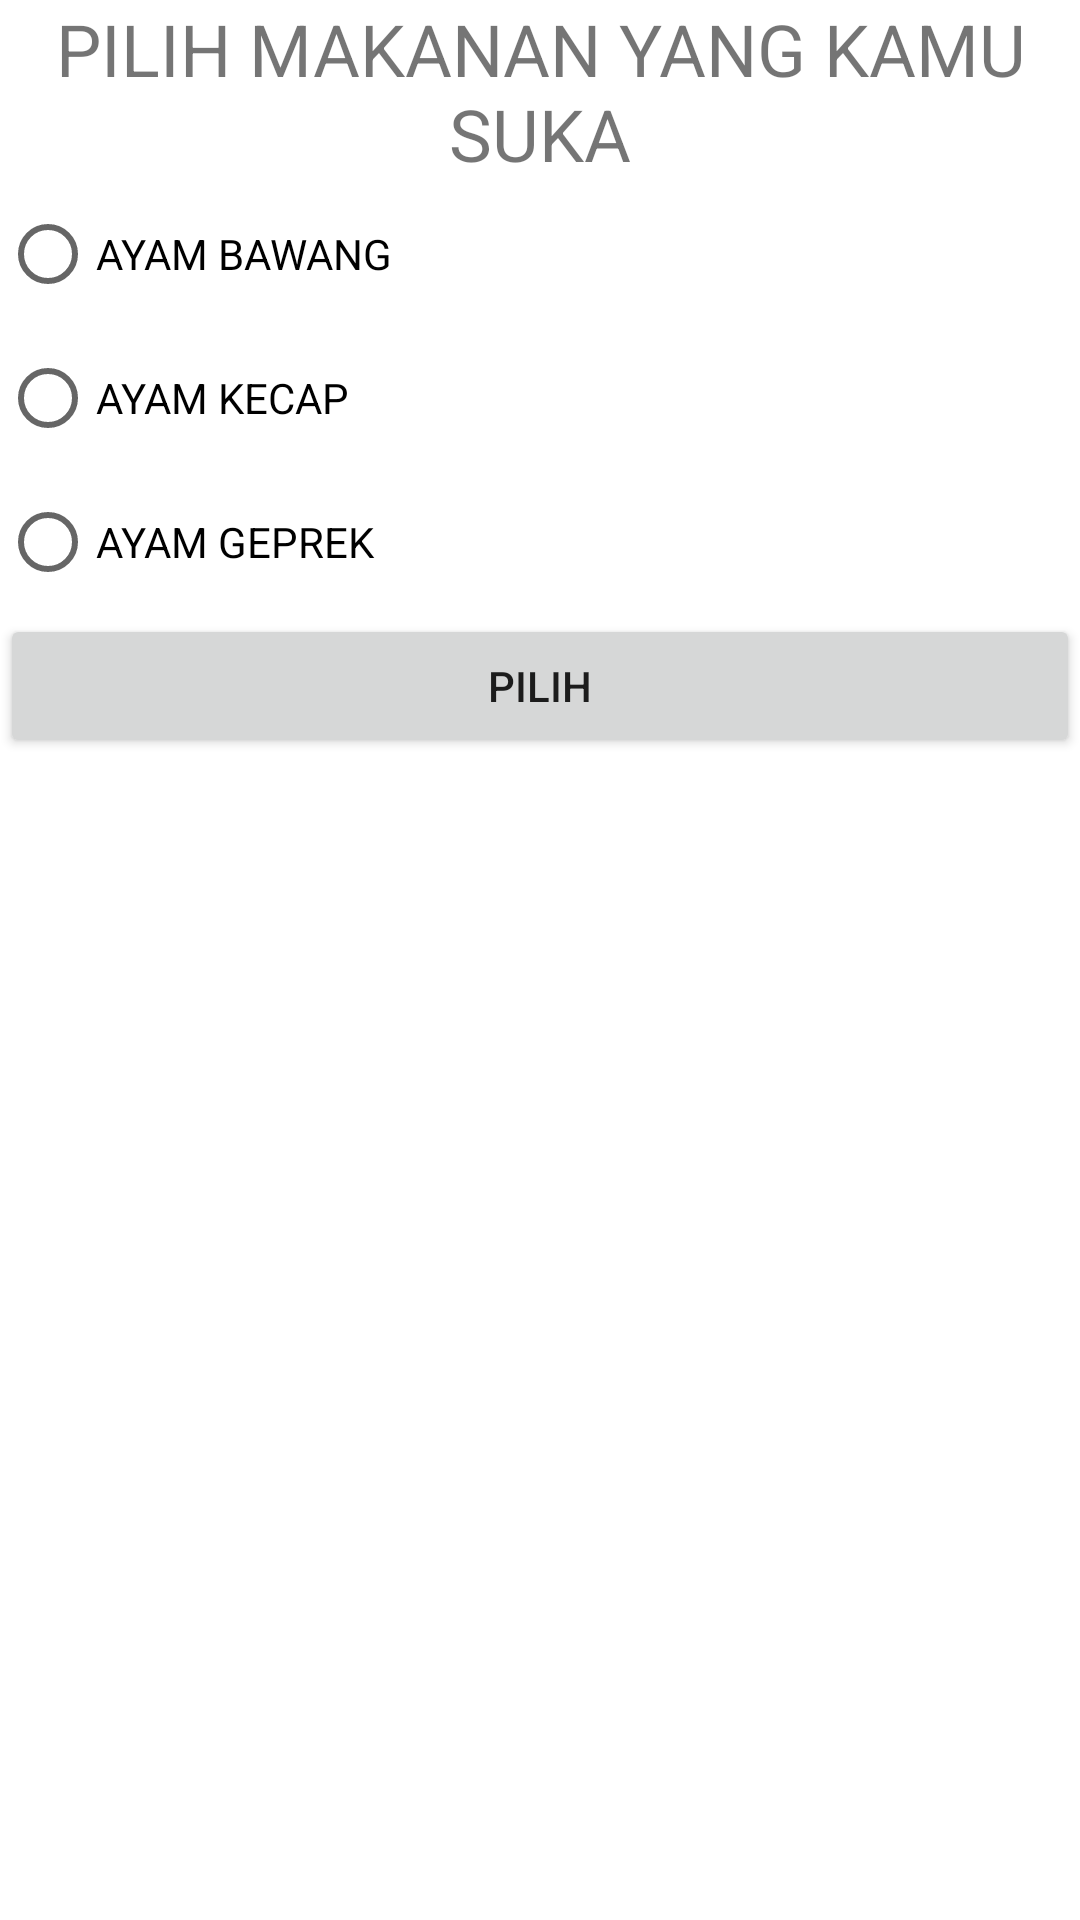

Write the Android layout XML for this screen, with the resource values it uses.
<!-- AndroidManifest.xml: application theme Theme.IntentDwiKusdiana -->
<!-- res/layout/activity_move_form_result.xml -->
<?xml version="1.0" encoding="utf-8"?>
<LinearLayout xmlns:android="http://schemas.android.com/apk/res/android"
    xmlns:app="http://schemas.android.com/apk/res-auto"
    xmlns:tools="http://schemas.android.com/tools"
    android:layout_width="match_parent"
    android:layout_height="match_parent"
    tools:context=".MoveFormResultActivity"
    android:orientation="vertical">
    <TextView
        android:layout_width="match_parent"
        android:layout_height="wrap_content"
        android:text="@string/choose_food"
        android:layout_marginBottom="@dimen/activity_vertical_margin"
        android:layout_marginLeft="@dimen/activity_horizontal_margin"
        android:layout_marginRight="@dimen/activity_horizontal_margin"
        android:textSize="24sp"
        android:gravity="center" />
    <RadioGroup
        android:layout_width="match_parent"
        android:layout_height="wrap_content"
        android:id="@+id/rg_food"
        android:orientation="vertical">
        <RadioButton
            android:layout_width="match_parent"
            android:layout_height="wrap_content"
            android:id="@+id/rb_ayam_bawang"
            android:text="@string/_ayam_bawang"
            android:layout_marginBottom="@dimen/activity_vertical_margin" />
        <RadioButton
            android:layout_width="match_parent"
            android:layout_height="wrap_content"
            android:id="@+id/rb_ayam_kecap"
            android:text="@string/_ayam_kecap"
            android:layout_marginBottom="@dimen/activity_vertical_margin" />
        <RadioButton
            android:layout_width="match_parent"
            android:layout_height="wrap_content"
            android:id="@+id/rb_ayam_geprek"
            android:text="@string/_ayam_geprek"
            android:layout_marginBottom="@dimen/activity_vertical_margin" />
    </RadioGroup>
    <Button
        android:layout_width="match_parent"
        android:layout_height="wrap_content"
        android:id="@+id/btn_choose"
        android:text="@string/choose"/>
</LinearLayout>
<!-- resources referenced by this layout -->
<resources>
  <string name="_ayam_bawang">AYAM BAWANG</string>
  <string name="_ayam_geprek">AYAM GEPREK</string>
  <string name="_ayam_kecap">AYAM KECAP</string>
  <string name="choose">PILIH</string>
  <string name="choose_food">PILIH MAKANAN YANG KAMU SUKA</string>
  <style name="Theme.IntentDwiKusdiana" parent="Theme.MaterialComponents.DayNight.DarkActionBar">
          
          <item name="colorPrimary">@color/purple_500</item>
          <item name="colorPrimaryVariant">@color/purple_700</item>
          <item name="colorOnPrimary">@color/white</item>
          
          <item name="colorSecondary">@color/teal_200</item>
          <item name="colorSecondaryVariant">@color/teal_700</item>
          <item name="colorOnSecondary">@color/black</item>
          
          <item name="android:statusBarColor" tools:targetApi="l">?attr/colorPrimaryVariant</item>
          
      </style>
  <!-- not gathered from this repository: default colours our renderer supplied (Android Studio template values) -->
  <color name="purple_500">#FF6200EE</color>
  <color name="purple_700">#FF3700B3</color>
  <color name="teal_200">#FF03DAC5</color>
  <color name="teal_700">#FF018786</color>
  <color name="black">#FF000000</color>
  <color name="white">#FFFFFFFF</color>
</resources>
